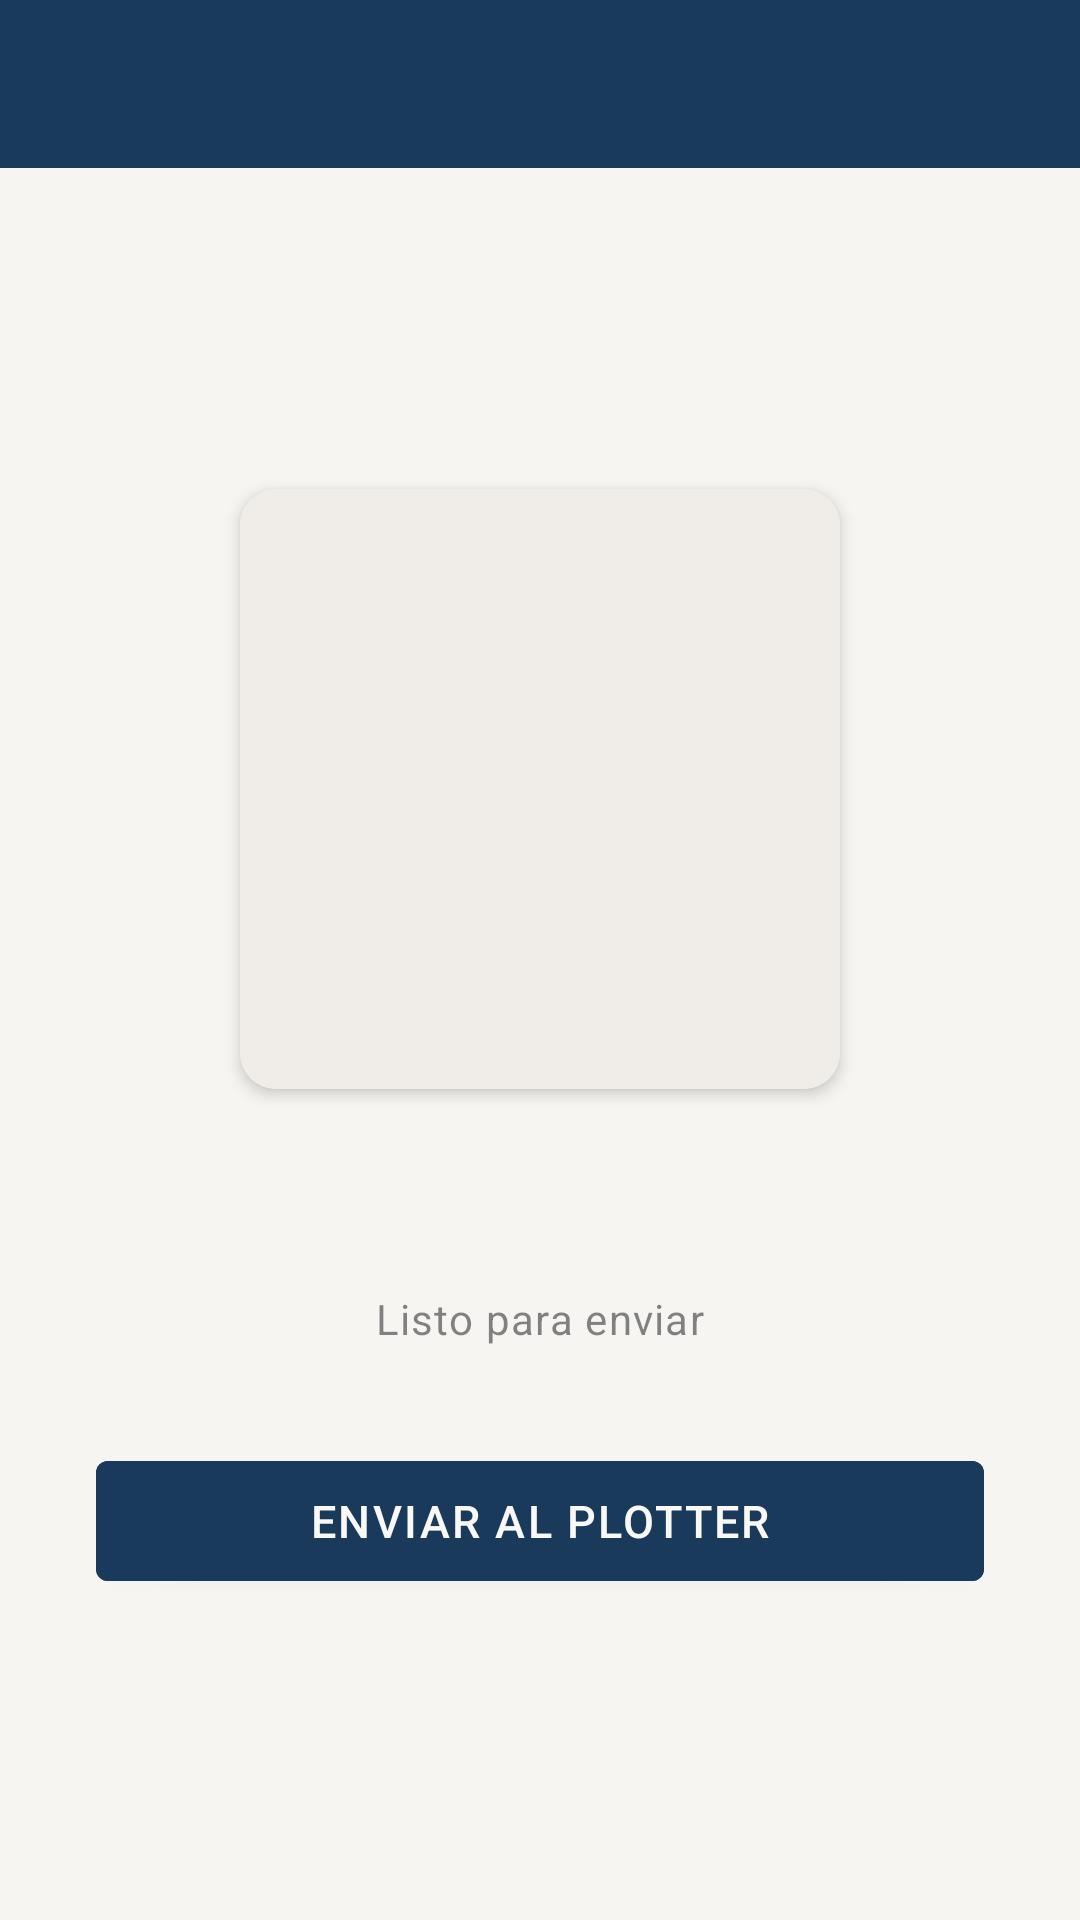

Produce the Android XML layout that renders to this screen, including the resource entries it uses.
<!-- AndroidManifest.xml: activity theme Theme.DibujoT.NoActionBar -->
<!-- res/layout/activity_send.xml -->
<?xml version="1.0" encoding="utf-8"?>
<LinearLayout xmlns:android="http://schemas.android.com/apk/res/android"
    android:layout_width="match_parent"
    android:layout_height="match_parent"
    android:orientation="vertical"
    android:background="?android:attr/colorBackground">

    <androidx.appcompat.widget.Toolbar
        android:id="@+id/toolbar"
        android:layout_width="match_parent"
        android:layout_height="?attr/actionBarSize"
        android:background="?attr/colorPrimary"
        android:theme="@style/DibujoT.Toolbar" />

    
    <LinearLayout
        android:layout_width="match_parent"
        android:layout_height="match_parent"
        android:gravity="center"
        android:orientation="vertical"
        android:paddingHorizontal="32dp"
        android:paddingVertical="24dp">

        
        <androidx.cardview.widget.CardView
            xmlns:app="http://schemas.android.com/apk/res-auto"
            android:layout_width="200dp"
            android:layout_height="200dp"
            android:layout_marginBottom="24dp"
            app:cardCornerRadius="12dp"
            app:cardElevation="3dp"
            app:cardBackgroundColor="?attr/colorSurface">

            <ImageView
                android:id="@+id/iv_drawing_preview"
                android:layout_width="match_parent"
                android:layout_height="match_parent"
                android:scaleType="centerCrop"
                android:background="@color/image_bg"
                android:contentDescription="@string/drawing_thumbnail" />

        </androidx.cardview.widget.CardView>

        
        <TextView
            android:id="@+id/tv_drawing_name"
            android:layout_width="wrap_content"
            android:layout_height="wrap_content"
            android:textSize="26sp"
            android:textStyle="bold"
            android:letterSpacing="0.02"
            android:textColor="?attr/colorOnSurface"
            android:layout_marginBottom="8dp" />

        
        <TextView
            android:id="@+id/tv_status"
            android:layout_width="wrap_content"
            android:layout_height="wrap_content"
            android:text="@string/status_idle"
            android:textSize="14sp"
            android:textColor="?attr/colorOnSurface"
            android:alpha="0.55"
            android:letterSpacing="0.03"
            android:layout_marginBottom="32dp" />

        
        <ProgressBar
            android:id="@+id/progress_bar"
            style="@android:style/Widget.ProgressBar.Horizontal"
            android:layout_width="match_parent"
            android:layout_height="wrap_content"
            android:max="100"
            android:visibility="gone"
            android:progressTint="?attr/colorPrimary"
            android:layout_marginBottom="32dp" />

        
        <Button
            android:id="@+id/btn_send"
            android:layout_width="match_parent"
            android:layout_height="52dp"
            android:text="@string/btn_send"
            android:textSize="15sp"
            android:letterSpacing="0.05"
            android:backgroundTint="?attr/colorPrimary"
            android:textColor="?attr/colorOnPrimary" />

    </LinearLayout>

</LinearLayout>
<!-- resources referenced by this layout -->
<resources>
  <color name="image_bg">#FFF0EDE8</color>
  <string name="btn_send">Enviar al plotter</string>
  <string name="drawing_thumbnail">Miniatura del dibujo</string>
  <string name="status_idle">Listo para enviar</string>
  <style name="DibujoT.Toolbar" parent="ThemeOverlay.AppCompat.ActionBar">
          <item name="android:textColorPrimary">@color/paper_warm</item>
          <item name="android:textColorSecondary">@color/teal_light</item>
          <item name="colorControlNormal">@color/paper_warm</item>
      </style>
  <style name="Theme.DibujoT.NoActionBar" parent="Theme.DibujoT" />
  <color name="paper_warm">#FFFAF8F5</color>
  <color name="teal_light">#FFC5D5E8</color>
  <style name="Theme.DibujoT" parent="Theme.MaterialComponents.DayNight.NoActionBar">
          <item name="colorPrimary">@color/teal_primary</item>
          <item name="colorPrimaryVariant">@color/teal_dark</item>
          <item name="colorOnPrimary">@color/paper_warm</item>
          <item name="colorSecondary">@color/teal_light</item>
          <item name="colorOnSecondary">@color/teal_dark</item>
          <item name="colorSurface">@color/paper_warm</item>
          <item name="colorOnSurface">@color/ink</item>
          <item name="android:colorBackground">@color/paper</item>
  
          <item name="android:windowBackground">@color/paper</item>
          <item name="android:statusBarColor">@color/teal_dark</item>
          <item name="android:navigationBarColor">@color/paper</item>
          <item name="android:windowLightNavigationBar" tools:targetApi="o_mr1">true</item>
          <item name="android:windowLightStatusBar" tools:targetApi="m">false</item>
      </style>
  <color name="teal_primary">#FF1A3A5C</color>
  <color name="teal_dark">#FF0F2740</color>
  <color name="ink">#FF1D1F20</color>
  <color name="paper">#FFF7F5F2</color>
</resources>
